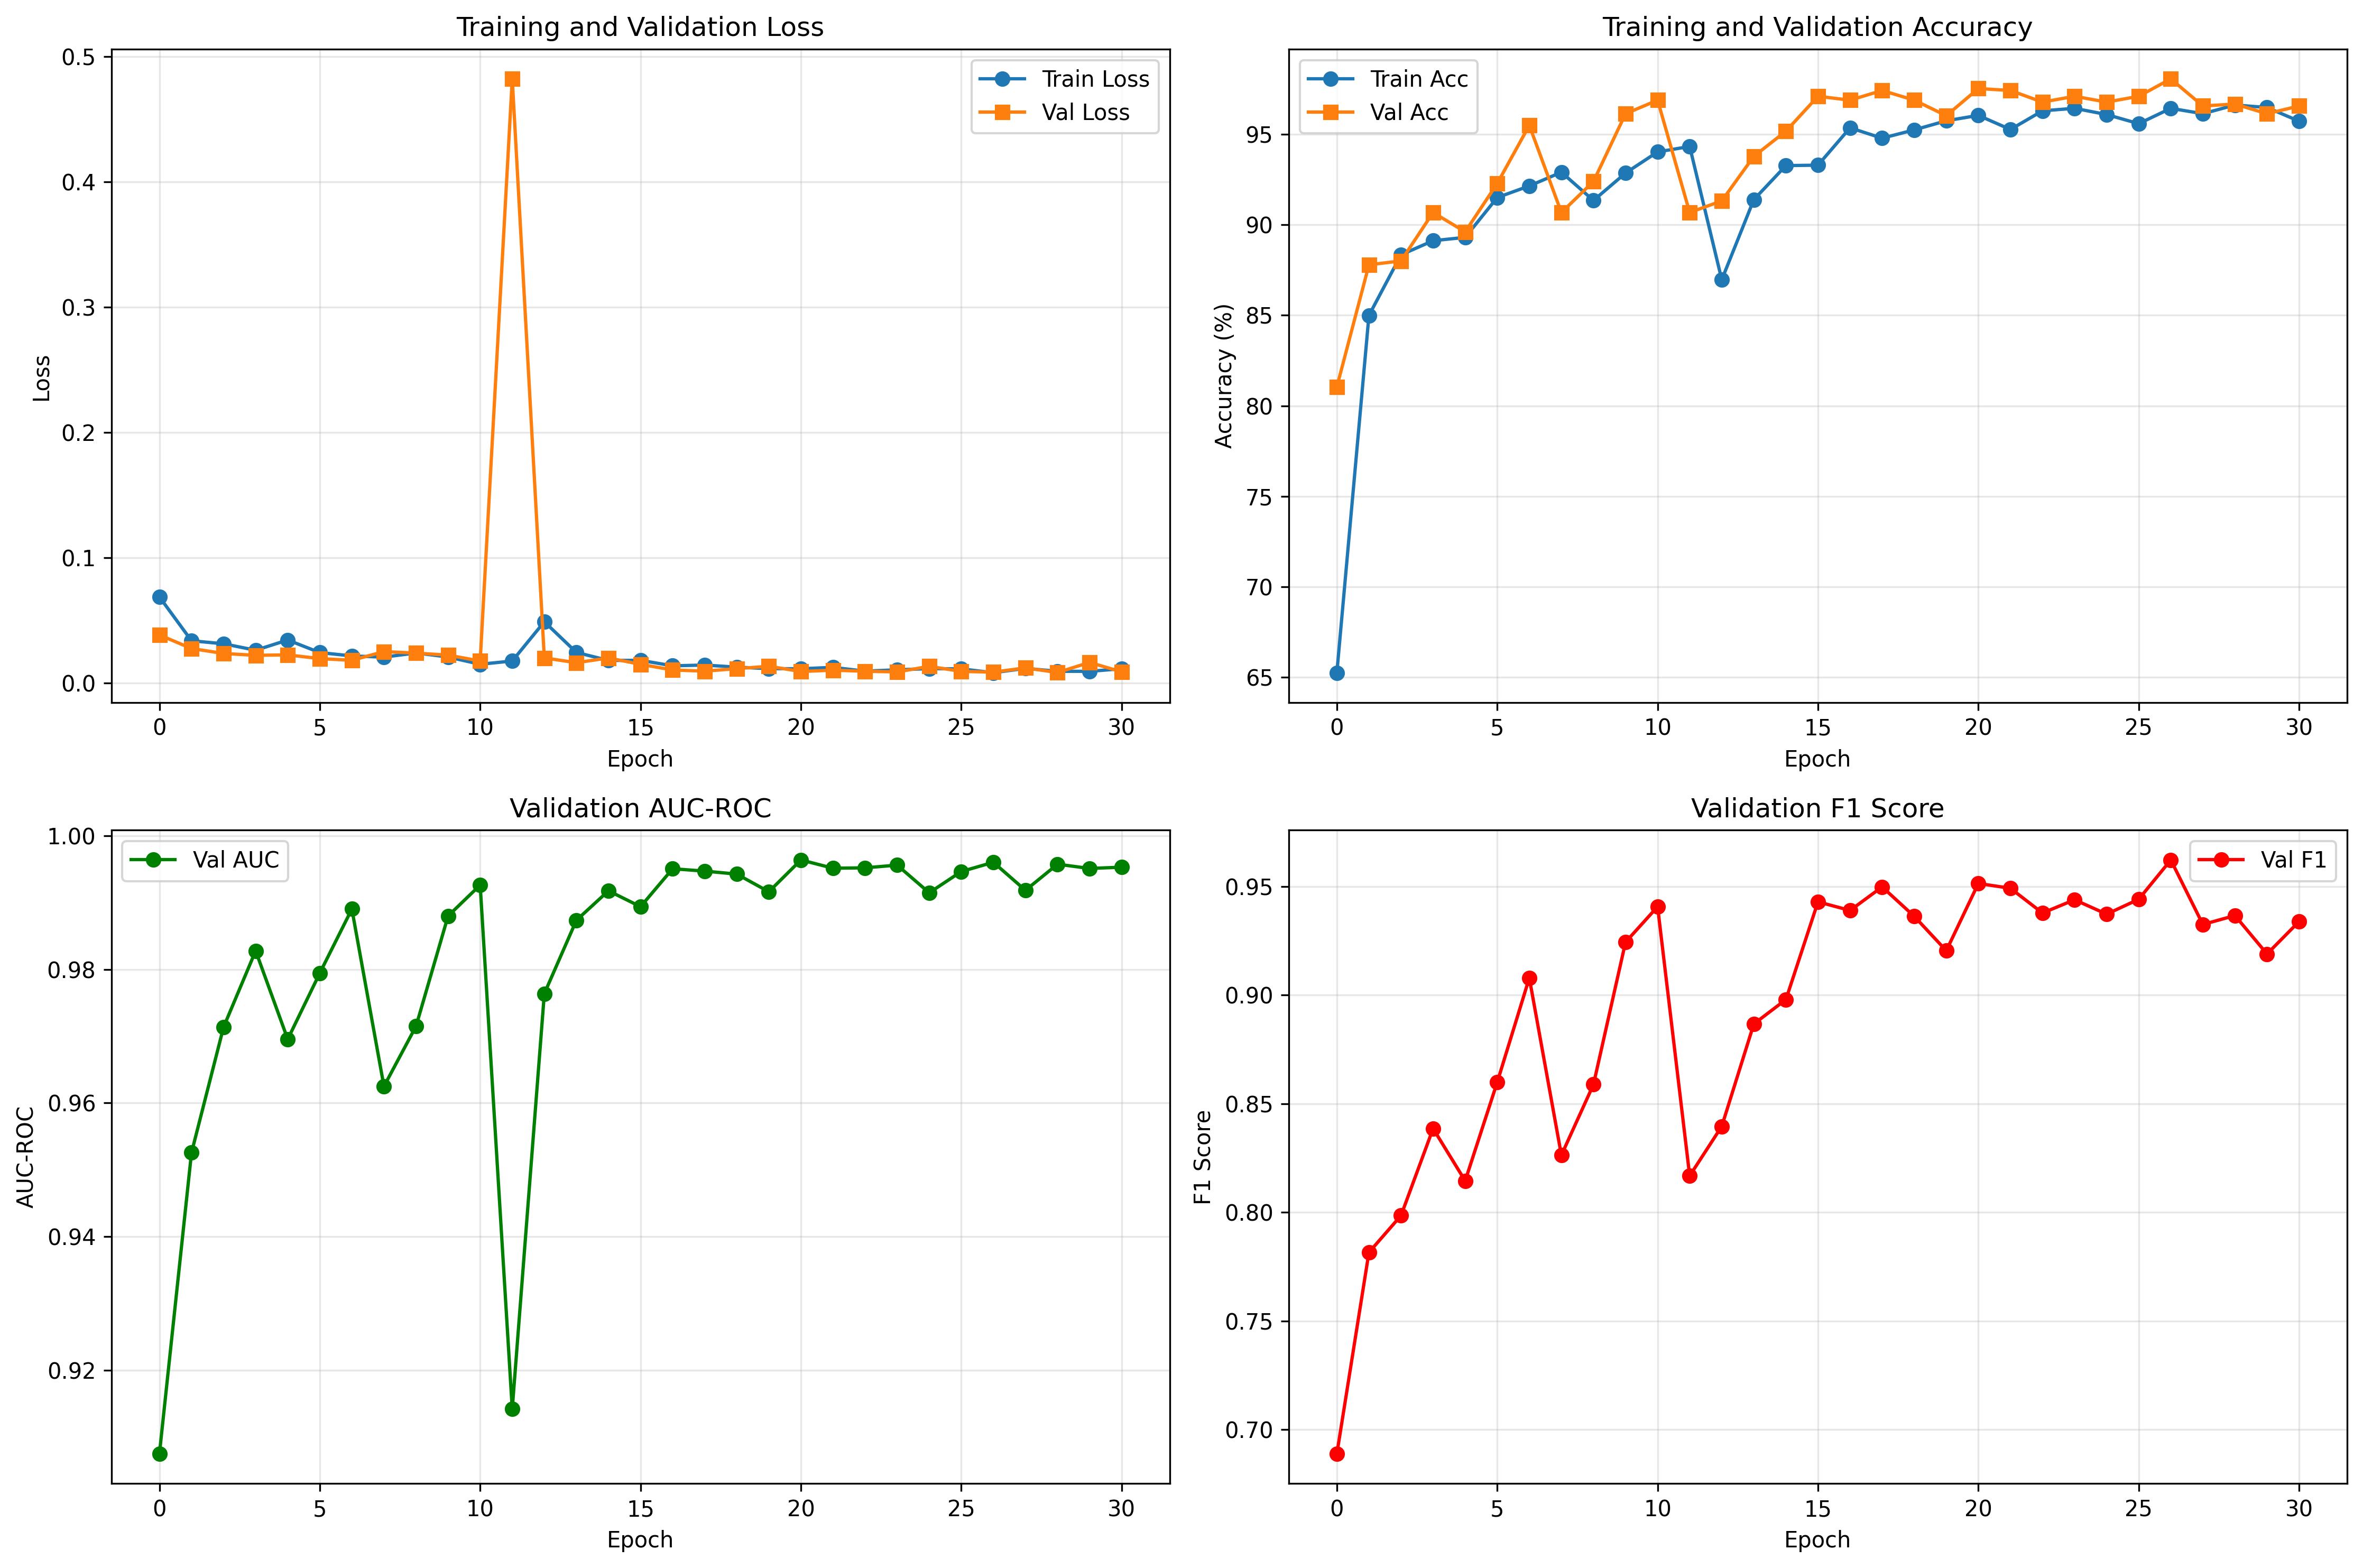

Values plotted in this chart, from the file beside it:
train_loss, train_acc, val_loss, val_acc, val_auc, val_f1
0.06857, 65.24, 0.0382, 81.05, 0.9075, 0.6889
0.03357, 85, 0.02738, 87.79, 0.9526, 0.7816
0.03116, 88.35, 0.0234, 88.01, 0.9714, 0.7986
0.02601, 89.13, 0.02194, 90.69, 0.9828, 0.8386
0.03418, 89.31, 0.0223, 89.61, 0.9695, 0.8145
0.02413, 91.51, 0.01932, 92.29, 0.9795, 0.8599
0.02144, 92.15, 0.01796, 95.5, 0.989, 0.9079
0.02051, 92.91, 0.0249, 90.69, 0.9625, 0.8263
0.02383, 91.35, 0.02371, 92.4, 0.9715, 0.8588
0.02059, 92.87, 0.02211, 96.15, 0.988, 0.9244
0.0148, 94.04, 0.0174, 96.9, 0.9926, 0.9407
0.01742, 94.33, 0.4823, 90.69, 0.9142, 0.8168
0.04877, 86.97, 0.01986, 91.33, 0.9764, 0.8396
0.02425, 91.4, 0.01605, 93.79, 0.9874, 0.8867
0.01785, 93.28, 0.01984, 95.18, 0.9918, 0.898
0.01794, 93.3, 0.01475, 97.11, 0.9894, 0.9429
0.01355, 95.37, 0.01024, 96.9, 0.9951, 0.9389
0.01417, 94.79, 0.009284, 97.43, 0.9947, 0.9498
0.0125, 95.25, 0.01131, 96.9, 0.9943, 0.9363
0.0113, 95.76, 0.01318, 96.04, 0.9916, 0.9204
0.0112, 96.05, 0.009009, 97.54, 0.9964, 0.9514
0.01233, 95.27, 0.01006, 97.43, 0.9952, 0.9492
0.009275, 96.31, 0.009219, 96.79, 0.9952, 0.9378
0.01038, 96.44, 0.008695, 97.11, 0.9956, 0.9439
0.01131, 96.1, 0.01312, 96.79, 0.9915, 0.9372
0.01112, 95.6, 0.009112, 97.11, 0.9947, 0.9441
0.00805, 96.44, 0.008524, 98.07, 0.996, 0.9622
0.01153, 96.15, 0.0119, 96.57, 0.9918, 0.9325
0.009191, 96.63, 0.008206, 96.68, 0.9958, 0.9366
0.009149, 96.49, 0.01629, 96.15, 0.9951, 0.9189
0.01121, 95.73, 0.008697, 96.57, 0.9953, 0.9339
